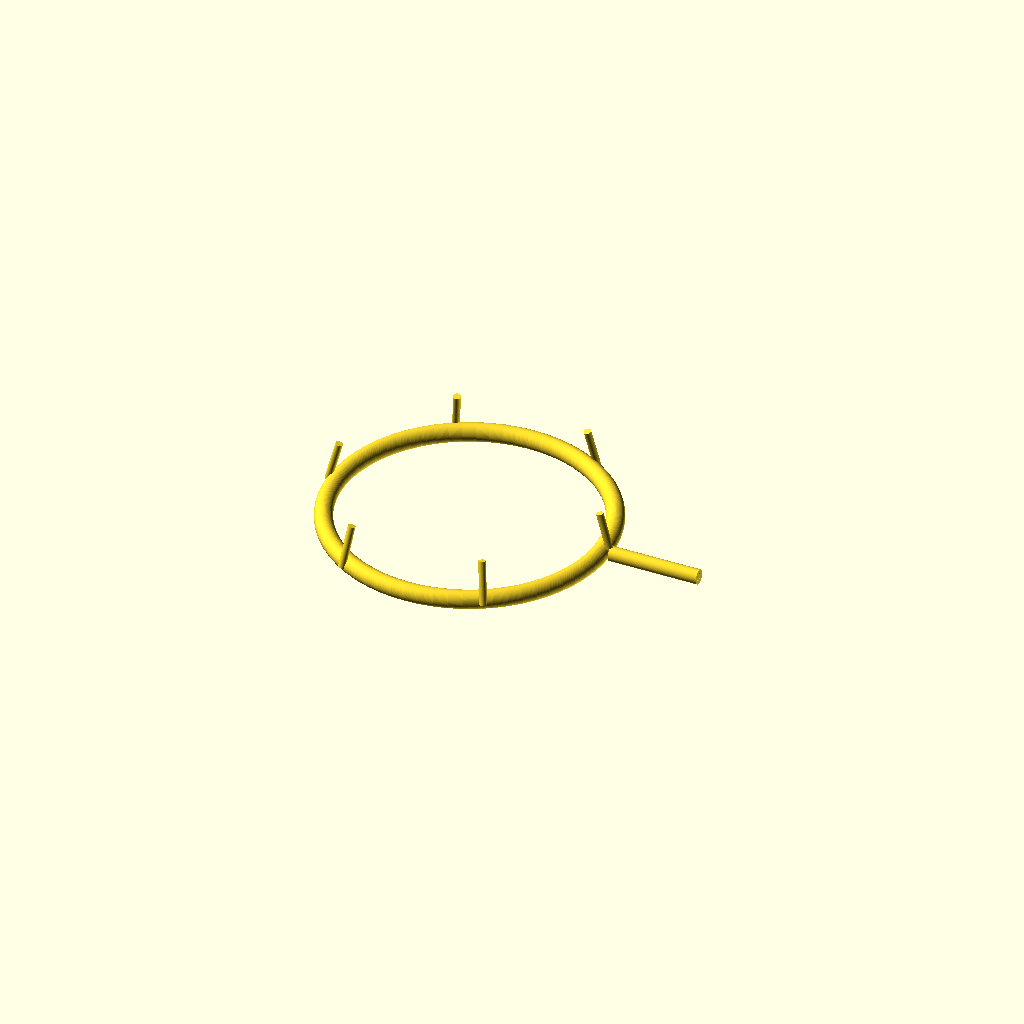
Cell 1 — every parameter at its default value.
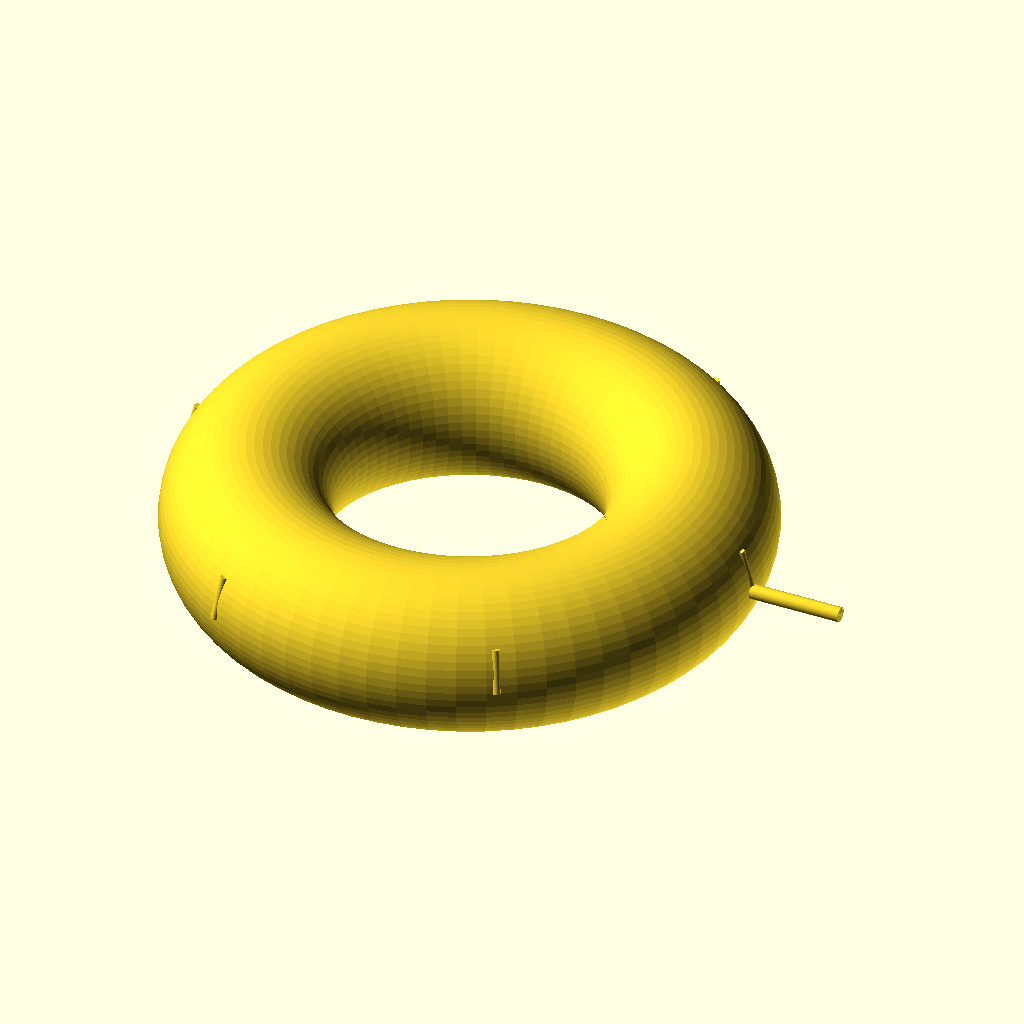
Cell 2 — ring_od set to 160, the other parameters unchanged.
All cells are drawn from one camera (rotation 55°, 0°, 25°, orthographic, colour scheme Cornfield), so only the parameter changes between them.
Source of the model, ab_spray_ring.scad:
// ab_spray_ring.scad — Annular spray ring fuel injector manifold
// All dimensions in mm.

// ===== PARAMETERS =====
ring_id     = 70.0;   // Manifold ring inner diameter
ring_od     = 80.0;   // Manifold ring outer diameter
ring_wall   = 2.0;    // Manifold tube wall thickness (Inconel 625)
n_injectors = 6;      // Number of injectors
inj_angle   = 15;     // Injector downstream angle from radial (degrees)
orifice_d   = 0.5;    // Injector orifice diameter
inj_tube_od = 2.0;    // Injector tube outer diameter (check valve housing)
inj_tube_len = 12.0;  // Injector tube protrusion length
fuel_tube_od = 4.0;   // Fuel supply tube outer diameter
fuel_tube_id = 2.5;   // Fuel supply tube inner diameter

$fn = 64;

module manifold_ring() {
    tube_center_r = (ring_id + ring_od) / 4;
    tube_d = (ring_od - ring_id) / 2;
    difference() {
        rotate_extrude()
            translate([tube_center_r, 0, 0])
                circle(d=tube_d);
        rotate_extrude()
            translate([tube_center_r, 0, 0])
                circle(d=tube_d - 2*ring_wall);
    }
}

module injector_port(angle) {
    rotate([0, 0, angle])
    translate([ring_od/2, 0, 0])
    rotate([0, -inj_angle, 0])
    union() {
        cylinder(d=inj_tube_od, h=inj_tube_len);
        translate([0, 0, -0.01])
            cylinder(d=orifice_d, h=inj_tube_len + 0.02);
    }
}

module fuel_supply_entry() {
    rotate([0, 90, 0])
    difference() {
        cylinder(d=fuel_tube_od, h=25.0);
        cylinder(d=fuel_tube_id, h=25.0);
    }
}

manifold_ring();

for (i = [0 : n_injectors - 1]) {
    injector_port(i * 360 / n_injectors);
}

translate([ring_od/2, 0, 0])
    fuel_supply_entry();
Customizer parameters (derived from the source; name, type, default, range or options):
ring_id: number, default 70
ring_od: number, default 80
ring_wall: number, default 2
n_injectors: number, default 6
inj_angle: number, default 15
orifice_d: number, default 0.5
inj_tube_od: number, default 2
inj_tube_len: number, default 12
fuel_tube_od: number, default 4
fuel_tube_id: number, default 2.5
